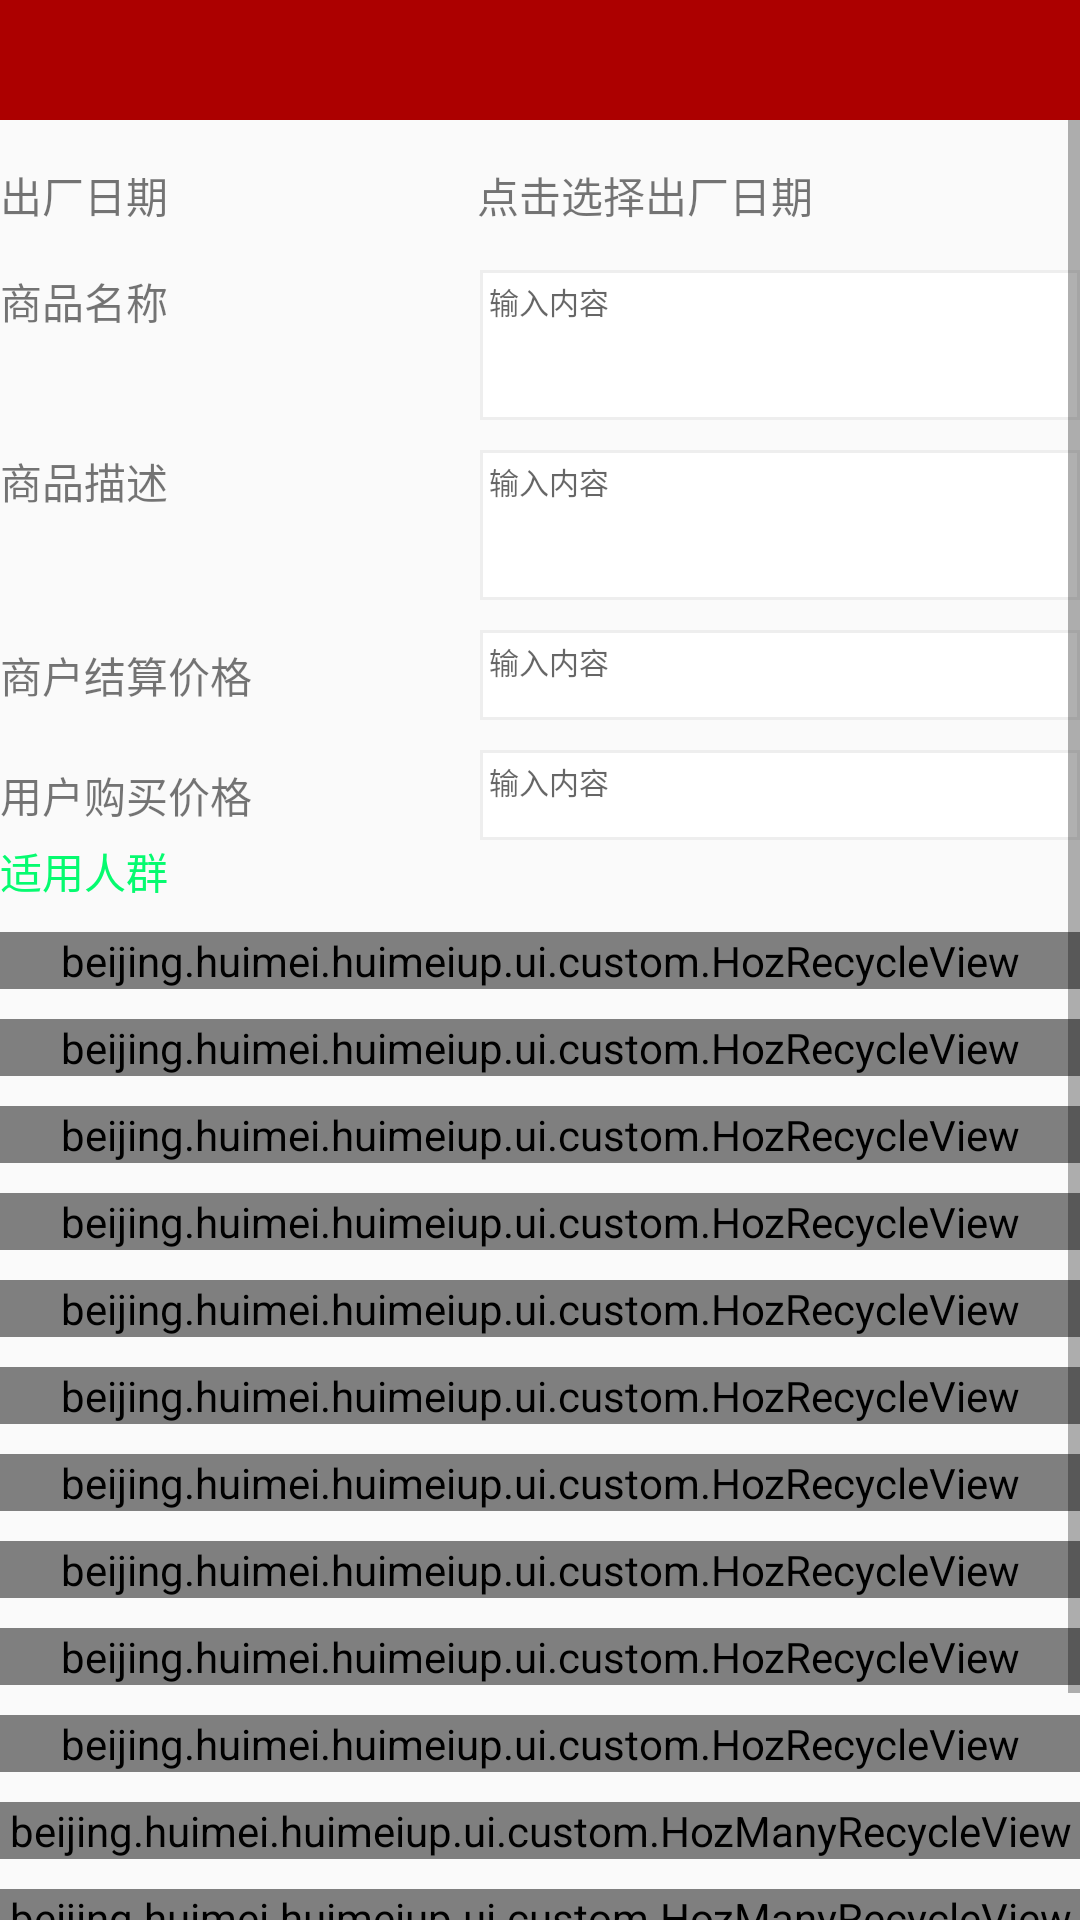

Here is an Android app screen rendered from its layout file. Give the layout XML and the strings, colors and styles it references.
<!-- AndroidManifest.xml: application theme Theme.AppCompat.DayNight.NoActionBar -->
<!-- res/layout/activity_edit.xml -->
<?xml version="1.0" encoding="utf-8"?>
<LinearLayout xmlns:android="http://schemas.android.com/apk/res/android"
    xmlns:tools="http://schemas.android.com/tools"
    android:id="@+id/activity_edit"
    android:layout_width="match_parent"
    android:layout_height="match_parent"
    android:orientation="vertical"
    tools:context="beijing.huimei.huimeiup.ui.EditActivity">
    <RelativeLayout
        android:background="#ac0000"
        android:layout_width="match_parent"
        android:layout_height="40dp">
        <TextView
            android:id="@+id/tv"
            android:textColor="#fff"
            android:layout_centerInParent="true"
            android:layout_width="wrap_content"
            android:layout_height="wrap_content" />
    </RelativeLayout>
    <ScrollView
        android:id="@+id/scrollView"
        android:layout_width="match_parent"
        android:layout_height="match_parent">

        <LinearLayout
            android:layout_width="match_parent"
            android:layout_height="match_parent"
            android:orientation="vertical">

            <android.support.v7.widget.RecyclerView
                android:id="@+id/rv"
                android:layout_width="match_parent"
                android:layout_height="wrap_content">

            </android.support.v7.widget.RecyclerView>

            <RelativeLayout
                android:layout_width="match_parent"
                android:layout_height="30dp"
                android:layout_marginTop="10dp"
                android:gravity="center_vertical"
                android:orientation="horizontal">

                <TextView
                    android:id="@+id/date"
                    android:layout_width="wrap_content"
                    android:layout_height="wrap_content"
                    android:text="出厂日期" />

                <TextView
                    android:id="@+id/tv_time"
                    android:layout_width="wrap_content"
                    android:layout_height="wrap_content"
                    android:layout_alignTop="@+id/date"
                    android:layout_marginLeft="103dp"
                    android:layout_toRightOf="@+id/date"
                    android:text="点击选择出厂日期" />

            </RelativeLayout>

            <RelativeLayout
                android:layout_width="match_parent"
                android:layout_height="50dp"
                android:layout_marginTop="10dp"
                android:gravity="center_vertical"
                android:orientation="horizontal">

                <TextView
                    android:id="@+id/name"
                    android:layout_width="wrap_content"
                    android:layout_height="wrap_content"
                    android:text="商品名称" />

                <EditText
                    android:id="@+id/editText_name"
                    android:layout_width="200dp"
                    android:layout_height="match_parent"
                    android:layout_alignParentEnd="true"
                    android:layout_alignParentTop="true"
                    android:background="@drawable/filebg"
                    android:gravity="top"
                    android:hint="输入内容"
                    android:padding="3dp"
                    android:textSize="10sp" />

            </RelativeLayout>

            <RelativeLayout
                android:layout_width="match_parent"
                android:layout_height="50dp"
                android:layout_marginTop="10dp"
                android:gravity="center_vertical"
                android:orientation="horizontal">

                <TextView
                    android:id="@+id/introduce"
                    android:layout_width="wrap_content"
                    android:layout_height="wrap_content"
                    android:text="商品描述" />

                <EditText
                    android:id="@+id/editText_context"
                    android:layout_width="200dp"
                    android:layout_height="match_parent"
                    android:layout_alignParentEnd="true"
                    android:background="@drawable/filebg"
                    android:gravity="top"
                    android:hint="输入内容"
                    android:padding="3dp"
                    android:textSize="10sp" />

            </RelativeLayout>

            <RelativeLayout
                android:layout_width="match_parent"
                android:layout_height="30dp"
                android:layout_marginTop="10dp"
                android:orientation="horizontal">

                <TextView
                    android:id="@+id/busynesspirce"
                    android:layout_width="wrap_content"
                    android:layout_height="wrap_content"
                    android:layout_centerVertical="true"
                    android:text="商户结算价格" />

                <EditText
                    android:id="@+id/editText_busynessprice"
                    android:layout_width="200dp"
                    android:layout_height="match_parent"
                    android:layout_alignParentEnd="true"
                    android:background="@drawable/filebg"
                    android:gravity="top"
                    android:hint="输入内容"
                    android:padding="3dp"
                    android:textSize="10sp" />

            </RelativeLayout>

            <RelativeLayout
                android:layout_width="match_parent"
                android:layout_height="30dp"
                android:layout_marginTop="10dp"
                android:gravity="center_vertical"
                android:orientation="horizontal">

                <TextView
                    android:id="@+id/userbuyprice"
                    android:layout_width="wrap_content"
                    android:layout_height="wrap_content"
                    android:layout_centerVertical="true"
                    android:text="用户购买价格" />

                <EditText
                    android:id="@+id/editText_userbuy"
                    android:layout_width="200dp"
                    android:layout_height="match_parent"
                    android:layout_alignParentEnd="true"
                    android:background="@drawable/filebg"
                    android:gravity="top"
                    android:hint="输入内容"
                    android:padding="3dp"
                    android:textSize="10sp" />

            </RelativeLayout>

            <TextView
                android:layout_width="wrap_content"
                android:layout_height="wrap_content"
                android:text="适用人群"
                android:textColor="#05fb6f" />

            <beijing.huimei.huimeiup.ui.custom.HozRecycleView
                android:id="@+id/hozrv_sex"
                android:layout_width="match_parent"
                android:layout_height="wrap_content"
                android:layout_marginTop="10dp" />

            <beijing.huimei.huimeiup.ui.custom.HozRecycleView
                android:id="@+id/hozrv_attribute"
                android:layout_width="match_parent"
                android:layout_height="wrap_content"
                android:layout_marginTop="10dp" />

            <beijing.huimei.huimeiup.ui.custom.HozRecycleView
                android:id="@+id/hozrv_kind"
                android:layout_width="match_parent"
                android:layout_height="wrap_content"
                android:layout_marginTop="10dp" />

            <beijing.huimei.huimeiup.ui.custom.HozRecycleView
                android:id="@+id/hozrv_season"
                android:layout_width="match_parent"
                android:layout_height="wrap_content"
                android:layout_marginTop="10dp" />

            <beijing.huimei.huimeiup.ui.custom.HozRecycleView
                android:id="@+id/hozrv_sytle"
                android:layout_width="match_parent"
                android:layout_height="wrap_content"
                android:layout_marginTop="10dp" />

            <beijing.huimei.huimeiup.ui.custom.HozRecycleView
                android:id="@+id/hozrv_mianliao"
                android:layout_width="match_parent"
                android:layout_height="wrap_content"
                android:layout_marginTop="10dp" />

            <beijing.huimei.huimeiup.ui.custom.HozRecycleView
                android:id="@+id/hozrv_chengfen"
                android:layout_width="match_parent"
                android:layout_height="wrap_content"
                android:layout_marginTop="10dp" />

            <beijing.huimei.huimeiup.ui.custom.HozRecycleView
                android:id="@+id/hozrv_caizhi"
                android:layout_width="match_parent"
                android:layout_height="wrap_content"
                android:layout_marginTop="10dp" />

            <beijing.huimei.huimeiup.ui.custom.HozRecycleView
                android:id="@+id/hozrv_tuan"
                android:layout_width="match_parent"
                android:layout_height="wrap_content"
                android:layout_marginTop="10dp" />

            <beijing.huimei.huimeiup.ui.custom.HozRecycleView
                android:id="@+id/hozrv_yichang"
                android:layout_width="match_parent"
                android:layout_height="wrap_content"
                android:layout_marginTop="10dp" />

            <beijing.huimei.huimeiup.ui.custom.HozManyRecycleView
                android:id="@+id/hozrv_color"
                android:layout_width="match_parent"
                android:layout_height="wrap_content"
                android:layout_marginTop="10dp" />

            <beijing.huimei.huimeiup.ui.custom.HozManyRecycleView
                android:id="@+id/hozrv_xinghao"
                android:layout_width="match_parent"
                android:layout_height="wrap_content"
                android:layout_marginTop="10dp" />

            <LinearLayout
                android:id="@+id/ll_cucun"
                android:layout_width="match_parent"
                android:layout_height="wrap_content"
                android:orientation="vertical"
                android:padding="10dp">

            </LinearLayout>

            <Button
                android:id="@+id/btn_next"
                android:layout_width="match_parent"
                android:layout_height="wrap_content"
                android:layout_marginTop="10dp"
                android:text="下一个" />
        </LinearLayout>
    </ScrollView>
</LinearLayout>
<!-- resources referenced by this layout -->
<resources>
  <!-- drawable filebg (drawable) -->
  <?xml version="1.0" encoding="utf-8"?>
  <shape xmlns:android="http://schemas.android.com/apk/res/android">
      <stroke android:color="#eee" android:width="1dp">
  
      </stroke>
      <solid android:color="#fff"></solid>
  </shape>
</resources>
